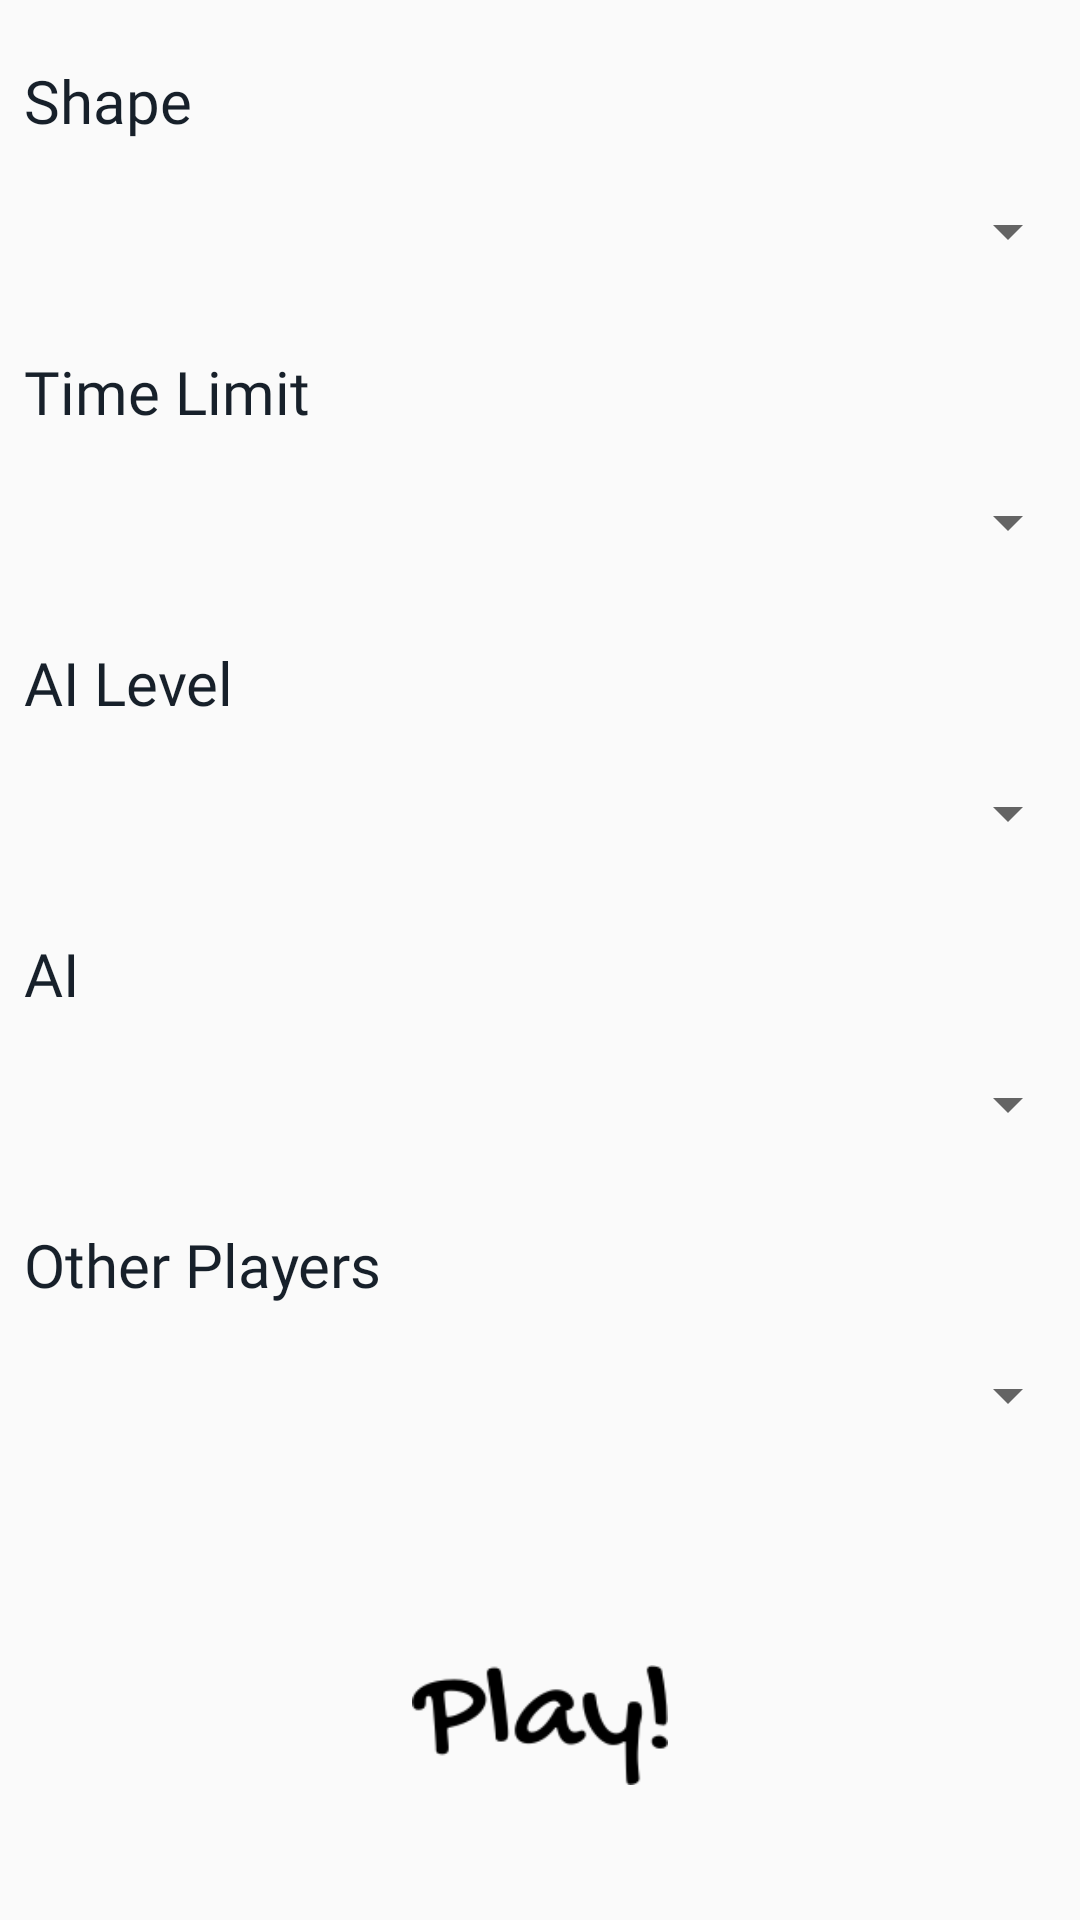

Layout XML and referenced resources for this Android screen:
<!-- AndroidManifest.xml: application theme AppTheme -->
<!-- res/layout/activity_setting.xml -->
<?xml version="1.0" encoding="utf-8"?>
<LinearLayout xmlns:android="http://schemas.android.com/apk/res/android"
    android:layout_width="match_parent"
    android:layout_height="match_parent"
    xmlns:app="http://schemas.android.com/apk/res-auto"
    android:orientation="vertical"
    android:background="@drawable/gameplay_background">

    <LinearLayout
        android:layout_width="match_parent"
        android:layout_height="wrap_content"
        android:orientation="vertical"
        android:paddingTop="@dimen/padding_between_spinner_group" >

        <TextView
            android:layout_width="wrap_content"
            android:layout_height="wrap_content"
            android:paddingBottom="@dimen/padding_between_spinner_and_text"
            style="@style/spinner_message"
            android:text="@string/shape_spinner_text"
            android:fontFamily="@font/gochihand_regular" />
        <Spinner
            android:id="@+id/spinner_shape"
            android:layout_width="match_parent"
            style="@style/spinner"
            android:spinnerMode="dialog" />
    </LinearLayout>

    <LinearLayout
        android:layout_width="match_parent"
        android:layout_height="wrap_content"
        android:orientation="vertical"
        android:paddingTop="@dimen/padding_between_spinner_group" >

        <TextView
            android:layout_width="wrap_content"
            android:layout_height="wrap_content"
            android:paddingBottom="@dimen/padding_between_spinner_and_text"
            style="@style/spinner_message"
            android:text="@string/time_limit_spinner_text"
            android:fontFamily="@font/gochihand_regular"/>
        <Spinner
            android:id="@+id/spinner_time_limit"
            android:layout_width="match_parent"
            style="@style/spinner"
            android:spinnerMode="dialog" />
    </LinearLayout>

    <LinearLayout
        android:layout_width="match_parent"
        android:layout_height="wrap_content"
        android:orientation="vertical">

        <TextView
            android:id="@+id/text_view_AI_level"
            android:layout_width="wrap_content"
            android:layout_height="wrap_content"
            android:paddingTop="@dimen/padding_between_spinner_group"
            android:paddingBottom="@dimen/padding_between_spinner_and_text"
            style="@style/spinner_message"
            android:text="@string/AI_level_spinner_text"
            android:fontFamily="@font/gochihand_regular"/>
        <Spinner
            android:id="@+id/spinner_AI_level"
            android:layout_width="match_parent"
            style="@style/spinner"
            android:spinnerMode="dialog" />
    </LinearLayout>

    <LinearLayout
        android:layout_width="match_parent"
        android:layout_height="wrap_content"
        android:orientation="vertical">

        <TextView
            android:id="@+id/text_view_number_of_AI"
            android:layout_width="wrap_content"
            android:layout_height="wrap_content"
            android:paddingTop="@dimen/padding_between_spinner_group"
            android:paddingBottom="@dimen/padding_between_spinner_and_text"
            style="@style/spinner_message"
            android:text="@string/number_of_AI_spinner_text"
            android:fontFamily="@font/gochihand_regular"/>
        <Spinner
            android:id="@+id/spinner_number_of_AI"
            android:layout_width="match_parent"
            style="@style/spinner"
            android:spinnerMode="dialog" />
    </LinearLayout>

    <LinearLayout
        android:layout_width="match_parent"
        android:layout_height="wrap_content"
        android:orientation="vertical">

        <TextView
            android:id="@+id/text_view_number_of_players"
            android:layout_width="wrap_content"
            android:layout_height="wrap_content"
            android:paddingTop="@dimen/padding_between_spinner_group"
            android:paddingBottom="@dimen/padding_between_spinner_and_text"
            style="@style/spinner_message"
            android:fontFamily="@font/gochihand_regular"
            android:text="@string/number_of_players_text" />
        <Spinner
            android:id="@+id/spinner_number_of_players"
            android:layout_width="match_parent"
            style="@style/spinner"
            android:spinnerMode="dialog" />
    </LinearLayout>

    <RelativeLayout
        android:layout_width="match_parent"
        android:layout_height="wrap_content"
        android:orientation="vertical"
        android:paddingTop="@dimen/padding_between_spinner_group" >

        <ImageView
            android:id="@+id/play_button"
            android:layout_height="40dp"
            android:layout_width="300dp"
            android:layout_marginTop="50dp"
            android:layout_centerHorizontal="true"
            android:contentDescription="play"
            app:srcCompat="@drawable/play"
            android:text="play" />

    </RelativeLayout>


</LinearLayout>
<!-- resources referenced by this layout -->
<resources>
  <dimen name="padding_between_spinner_and_text">10dp</dimen>
  <dimen name="padding_between_spinner_group">20dp</dimen>
  <!-- drawable gameplay_background (drawable) -->
  <?xml version="1.0" encoding="utf-8"?>
  <bitmap
      xmlns:android="http://schemas.android.com/apk/res/android"
      android:src="@drawable/natural_paper"
      android:tileMode="mirror"
      android:dither="true"
      android:antialias="true"
      />
  <!-- drawable play: png bitmap (drawable, 3266 bytes) -->
  <string name="AI_level_spinner_text">AI Level</string>
  <string name="number_of_AI_spinner_text">AI</string>
  <string name="number_of_players_text">Other Players</string>
  <string name="shape_spinner_text">Shape</string>
  <string name="time_limit_spinner_text">Time Limit</string>
  <style name="spinner">
          <item name="android:textSize">20sp</item>
          <item name="android:layout_height">40dp</item>
      </style>
  <style name="spinner_message">
          <item name="android:textSize">20sp</item>
          <item name="android:paddingLeft">8dp</item>
          <item name="android:textColor">@color/text_color</item>
      </style>
  <style name="AppTheme" parent="Theme.AppCompat.Light.DarkActionBar">
          
          <item name="colorPrimary">@color/colorPrimary</item>
          <item name="colorPrimaryDark">@color/colorPrimaryDark</item>
          <item name="colorAccent">@color/colorAccent</item>
      </style>
  <color name="text_color">#17202A</color>
  <color name="colorPrimary">#3F51B5</color>
  <color name="colorPrimaryDark">#303F9F</color>
  <color name="colorAccent">#FF4081</color>
</resources>
